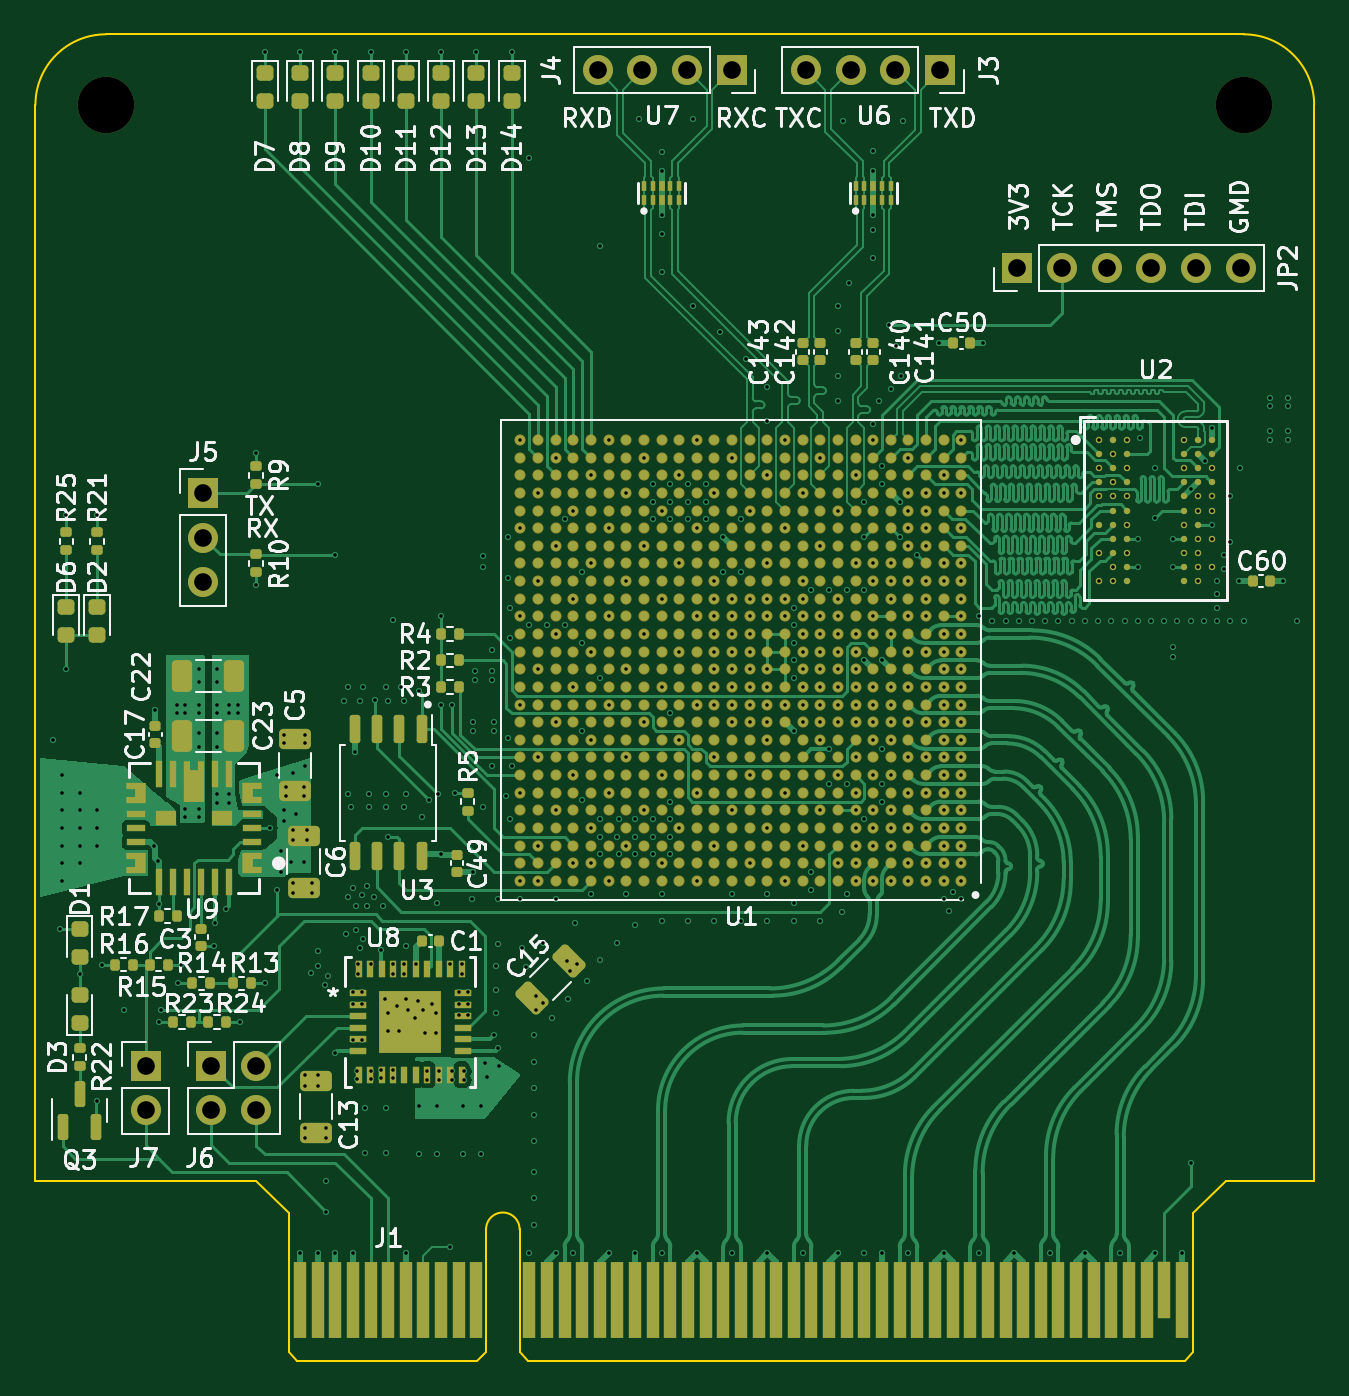
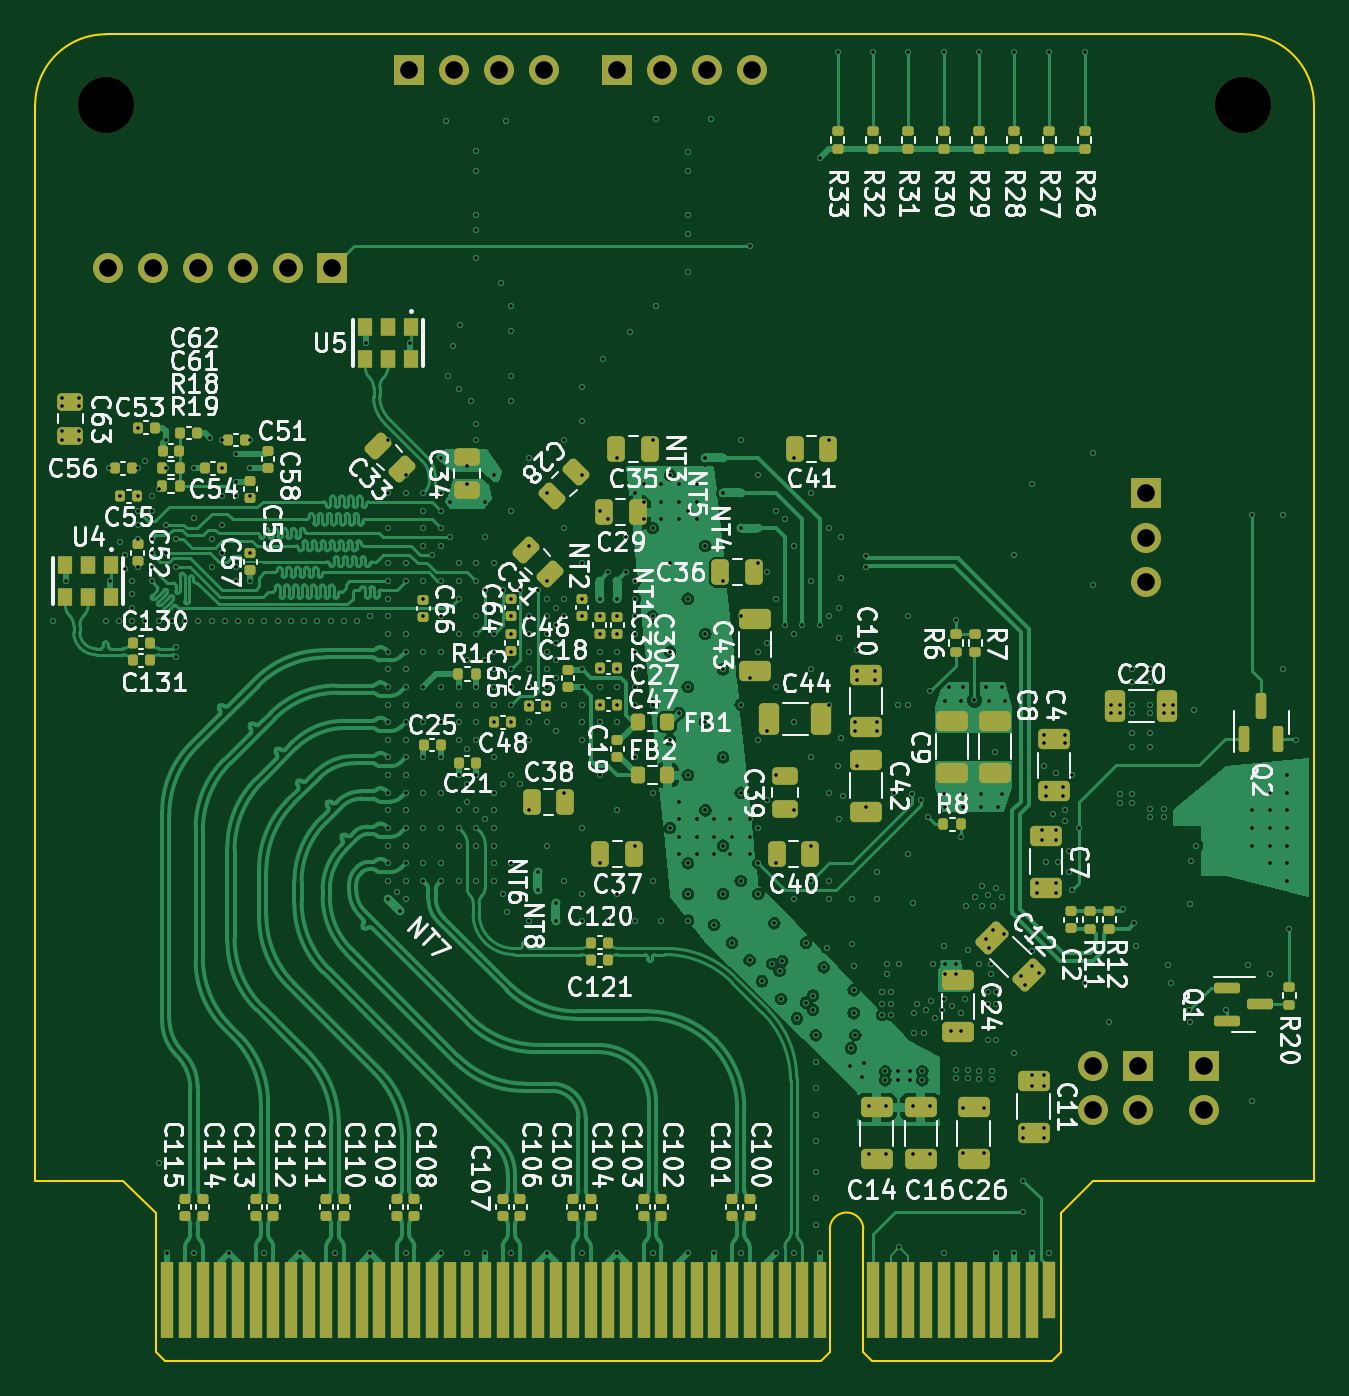
Circuit board: 11 layer files. Board 72.5 x 75.2 mm.
- bottom_copper: kintex-pcie-B_Cu.gbl (177650 bytes)
- bottom_mask: kintex-pcie-B_Mask.gbs (10866 bytes)
- paste: kintex-pcie-B_Paste.gbp (8804 bytes)
- bottom_silk: kintex-pcie-B_Silkscreen.gbo (126823 bytes)
- outline: kintex-pcie-Edge_Cuts.gm1 (1625 bytes)
- top_copper: kintex-pcie-F_Cu.gtl (176177 bytes)
- top_mask: kintex-pcie-F_Mask.gts (27960 bytes)
- paste: kintex-pcie-F_Paste.gtp (26390 bytes)
- top_silk: kintex-pcie-F_Silkscreen.gto (90079 bytes)
- drill: kintex-pcie-NPTH.drl (385 bytes)
- drill: kintex-pcie-PTH.drl (10503 bytes)

=== bottom_copper: kintex-pcie-B_Cu.gbl (177650 bytes, source omitted) ===
=== bottom_mask: kintex-pcie-B_Mask.gbs (10866 bytes, source omitted) ===
=== paste: kintex-pcie-B_Paste.gbp (8804 bytes, source omitted) ===
=== bottom_silk: kintex-pcie-B_Silkscreen.gbo (126823 bytes, source omitted) ===
=== outline: kintex-pcie-Edge_Cuts.gm1 ===
G04 #@! TF.GenerationSoftware,KiCad,Pcbnew,6.0.11+dfsg-1*
G04 #@! TF.CreationDate,2023-08-05T12:29:56+02:00*
G04 #@! TF.ProjectId,kintex-pcie,6b696e74-6578-42d7-9063-69652e6b6963,rev?*
G04 #@! TF.SameCoordinates,Original*
G04 #@! TF.FileFunction,Profile,NP*
%FSLAX46Y46*%
G04 Gerber Fmt 4.6, Leading zero omitted, Abs format (unit mm)*
G04 Created by KiCad (PCBNEW 6.0.11+dfsg-1) date 2023-08-05 12:29:56*
%MOMM*%
%LPD*%
G01*
G04 APERTURE LIST*
G04 #@! TA.AperFunction,Profile*
%ADD10C,0.100000*%
G04 #@! TD*
G04 APERTURE END LIST*
D10*
X61850000Y-116800000D02*
X60000000Y-115000000D01*
X47500000Y-115000000D02*
X47500000Y-54000000D01*
X115000000Y-115000000D02*
X120000000Y-115000000D01*
X113150000Y-116800000D02*
X115000000Y-115000000D01*
X60000000Y-115000000D02*
X47500000Y-115000000D01*
X120000000Y-115000000D02*
X120000000Y-54000000D01*
X51500000Y-50000000D02*
X116000000Y-50000000D01*
X120000000Y-54000000D02*
G75*
G03*
X116000000Y-50000000I-4000000J0D01*
G01*
X51500000Y-50000000D02*
G75*
G03*
X47500000Y-54000000I0J-4000000D01*
G01*
X73050000Y-117750000D02*
X73050000Y-124700000D01*
X113150000Y-116800000D02*
X113150000Y-124700000D01*
X113150000Y-124700000D02*
X112650000Y-125200000D01*
X74950000Y-117750000D02*
X74950000Y-124700000D01*
X61850000Y-116800000D02*
X61850000Y-124700000D01*
X73050000Y-124700000D02*
X72550000Y-125200000D01*
X75450000Y-125200000D02*
X112650000Y-125200000D01*
X61850000Y-124700000D02*
X62350000Y-125200000D01*
X74950000Y-124700000D02*
X75450000Y-125200000D01*
X62350000Y-125200000D02*
X72550000Y-125200000D01*
X74950000Y-117750000D02*
G75*
G03*
X73050000Y-117750000I-950000J0D01*
G01*
M02*

=== top_copper: kintex-pcie-F_Cu.gtl (176177 bytes, source omitted) ===
=== top_mask: kintex-pcie-F_Mask.gts (27960 bytes, source omitted) ===
=== paste: kintex-pcie-F_Paste.gtp (26390 bytes, source omitted) ===
=== top_silk: kintex-pcie-F_Silkscreen.gto (90079 bytes, source omitted) ===
=== drill: kintex-pcie-NPTH.drl ===
M48
; DRILL file {KiCad 6.0.11+dfsg-1} date Sat 05 Aug 2023 12:31:08 PM CEST
; FORMAT={-:-/ absolute / metric / decimal}
; #@! TF.CreationDate,2023-08-05T12:31:08+02:00
; #@! TF.GenerationSoftware,Kicad,Pcbnew,6.0.11+dfsg-1
; #@! TF.FileFunction,NonPlated,1,8,NPTH
FMAT,2
METRIC
; #@! TA.AperFunction,NonPlated,NPTH,ComponentDrill
T1C3.200
%
G90
G05
T1
X51.5Y-54.0
X116.0Y-54.0
T0
M30

=== drill: kintex-pcie-PTH.drl (10503 bytes, source omitted) ===
